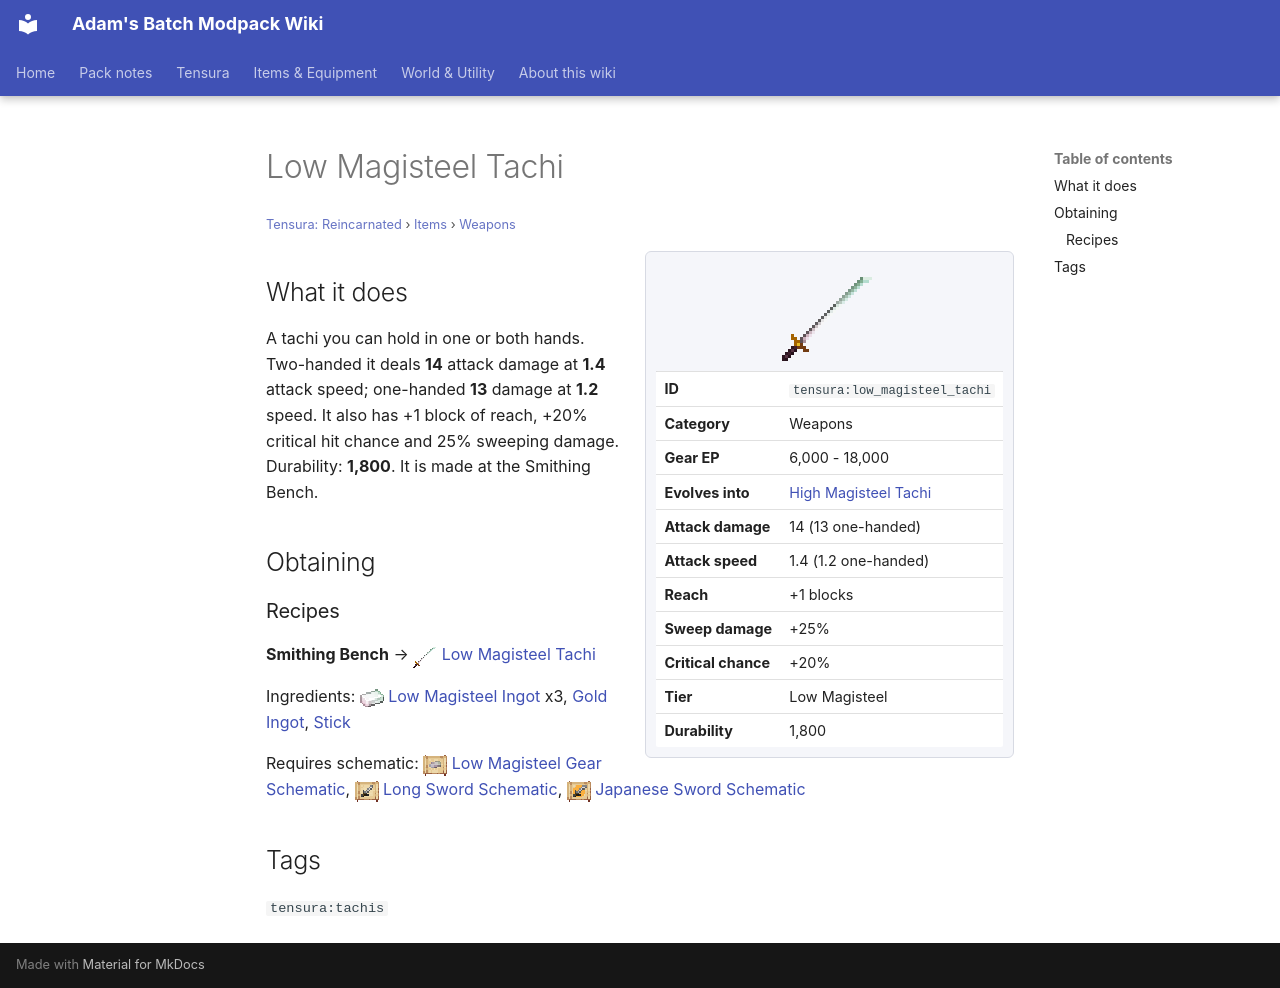

repository: Proteus-Nell/Adams-Batch-MC-Modpack-Wiki · page: tensura-reincarnated/items/weapons/low-magisteel-tachi/index.html · generator: mkdocs

# Low Magisteel Tachi

<small>[Tensura: Reincarnated](../../index.md) &rsaquo; [Items](../index.md) &rsaquo; [Weapons](index.md)</small>

<div class="infobox" markdown>

![Low Magisteel Tachi](../../../assets/icons/tensura/item/low_magisteel_tachi.png)

| | |
|---|---|
| **ID** | `tensura:low_magisteel_tachi` |
| **Category** | Weapons |
| **Gear EP** | 6,000 - 18,000 |
| **Evolves into** | [High Magisteel Tachi](high-magisteel-tachi.md) |
| **Attack damage** | 14 (13 one-handed) |
| **Attack speed** | 1.4 (1.2 one-handed) |
| **Reach** | +1 blocks |
| **Sweep damage** | +25% |
| **Critical chance** | +20% |
| **Tier** | Low Magisteel |
| **Durability** | 1,800 |

</div>

## What it does

A tachi you can hold in one or both hands. Two-handed it deals **14** attack damage at **1.4** attack speed; one-handed **13** damage at **1.2** speed. It also has +1 block of reach, +20% critical hit chance and 25% sweeping damage. Durability: **1,800**. It is made at the Smithing Bench.

## Obtaining

### Recipes

**Smithing Bench** &rarr; ![](../../../assets/icons/tensura/item/low_magisteel_tachi.png) [Low Magisteel Tachi](low-magisteel-tachi.md)

Ingredients: ![](../../../assets/icons/tensura/item/low_magisteel_ingot.png) [Low Magisteel Ingot](../materials/low-magisteel-ingot.md) x3,  [Gold Ingot](https://minecraft.wiki/w/Gold_Ingot),  [Stick](https://minecraft.wiki/w/Stick)

Requires schematic: ![](../../../assets/icons/tensura/item/low_magisteel_gear_schematic.png) [Low Magisteel Gear Schematic](../schematics/low-magisteel-gear-schematic.md), ![](../../../assets/icons/tensura/item/long_sword_schematic.png) [Long Sword Schematic](../schematics/long-sword-schematic.md), ![](../../../assets/icons/tensura/item/japanese_sword_schematic.png) [Japanese Sword Schematic](../schematics/japanese-sword-schematic.md)

## Tags

`tensura:tachis`
